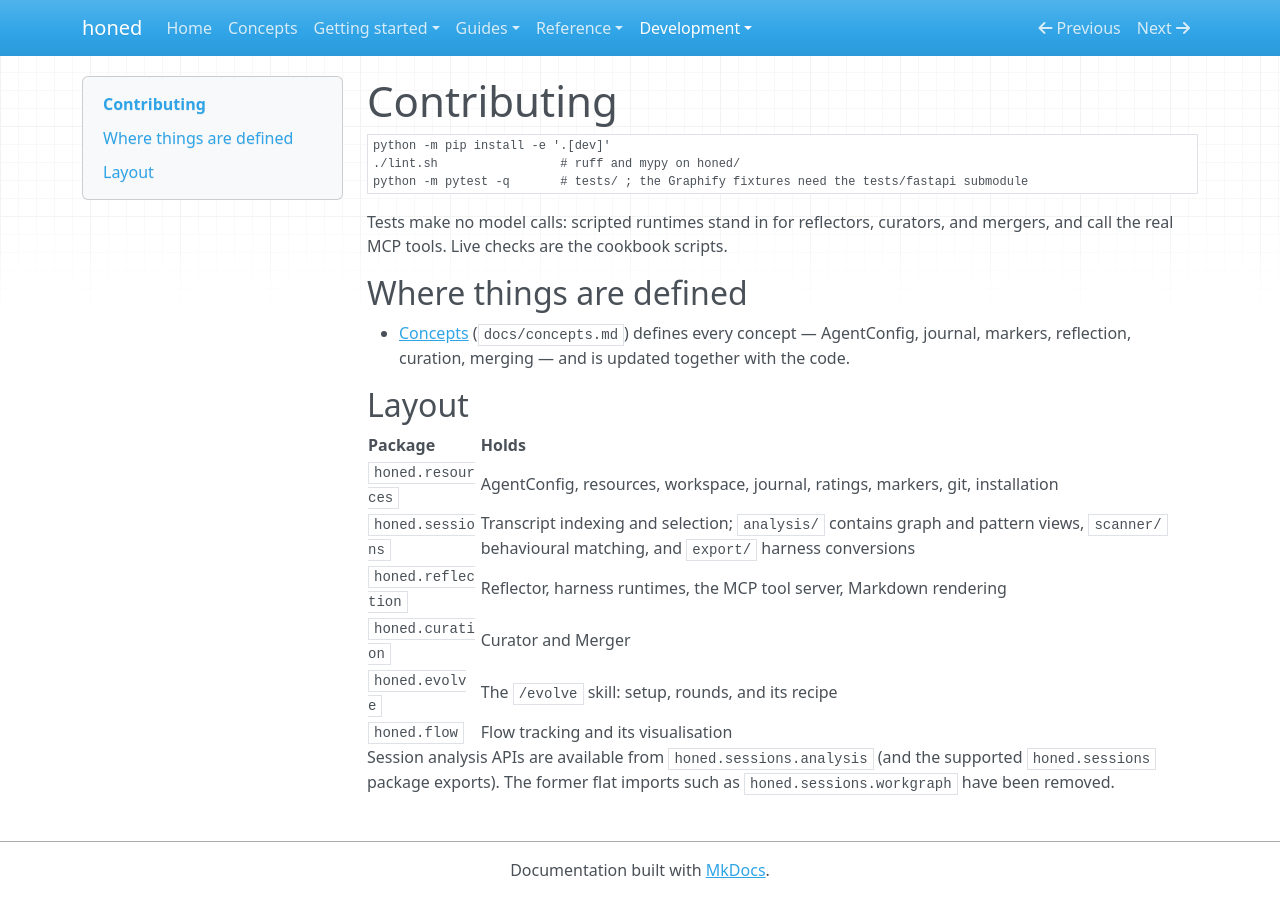

repository: micmurawski/honed · page: development/index.html · generator: mkdocs

# Contributing

```sh
python -m pip install -e '.[dev]'
./lint.sh                 # ruff and mypy on honed/
python -m pytest -q       # tests/ ; the Graphify fixtures need the tests/fastapi submodule
```

Tests make no model calls: scripted runtimes stand in for reflectors, curators, and mergers, and
call the real MCP tools. Live checks are the cookbook scripts.

## Where things are defined

- [Concepts](../concepts.md) (`docs/concepts.md`) defines every concept — AgentConfig, journal, markers,
  reflection, curation, merging — and is updated together with the code.

## Layout

| Package | Holds |
| --- | --- |
| `honed.resources` | AgentConfig, resources, workspace, journal, ratings, markers, git, installation |
| `honed.sessions` | Transcript indexing and selection; `analysis/` contains graph and pattern views, `scanner/` behavioural matching, and `export/` harness conversions |
| `honed.reflection` | Reflector, harness runtimes, the MCP tool server, Markdown rendering |
| `honed.curation` | Curator and Merger |
| `honed.evolve` | The `/evolve` skill: setup, rounds, and its recipe |
| `honed.flow` | Flow tracking and its visualisation |

Session analysis APIs are available from `honed.sessions.analysis` (and the supported
`honed.sessions` package exports). The former flat imports such as `honed.sessions.workgraph` have
been removed.
